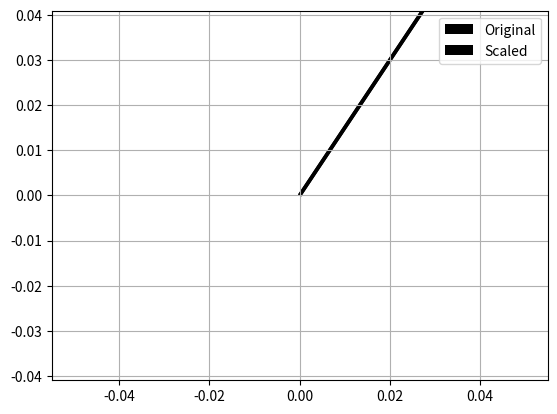
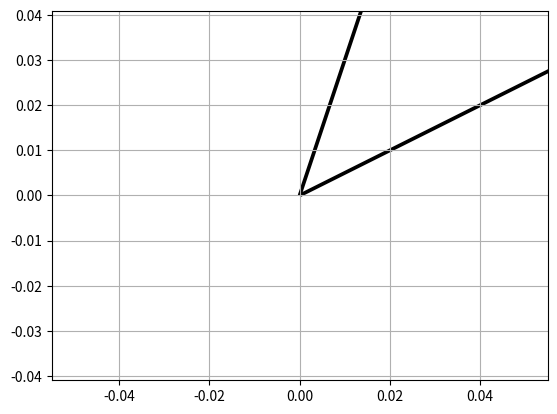
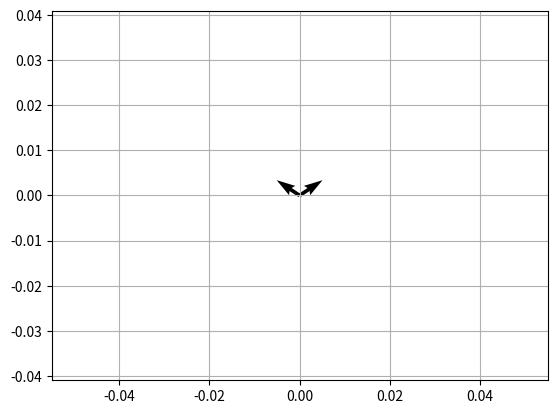
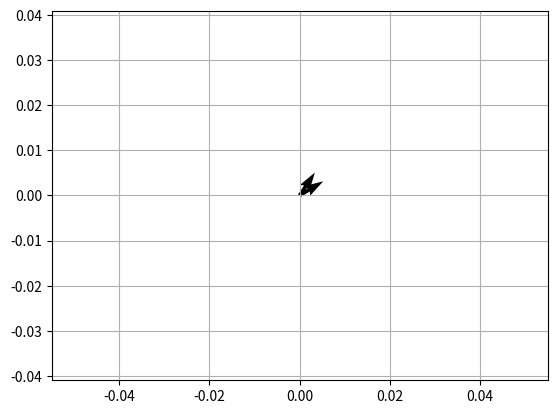
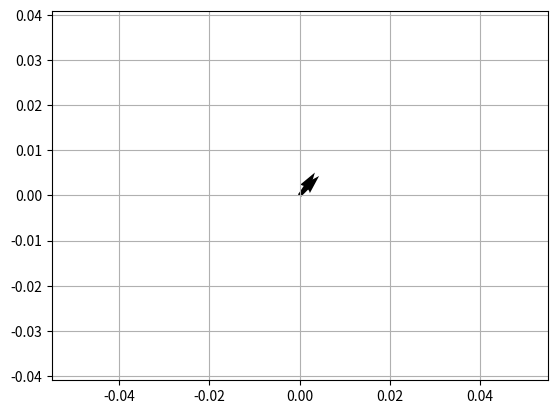
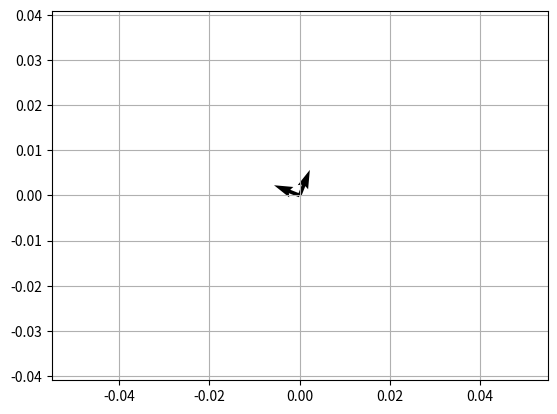
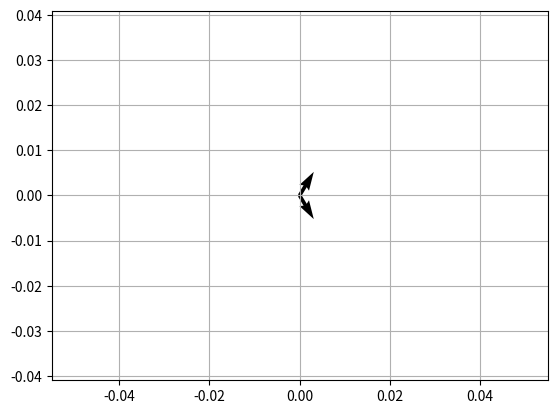
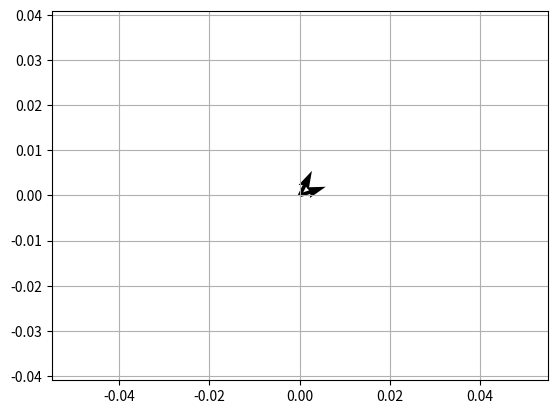
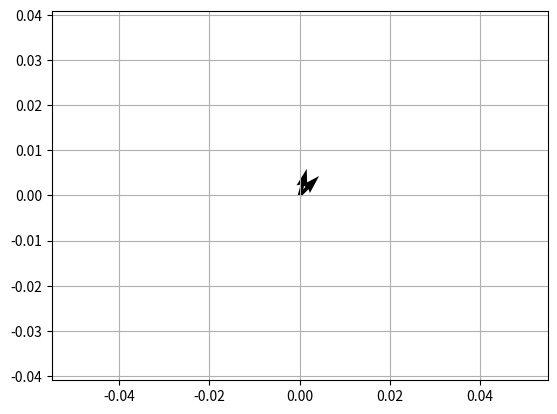
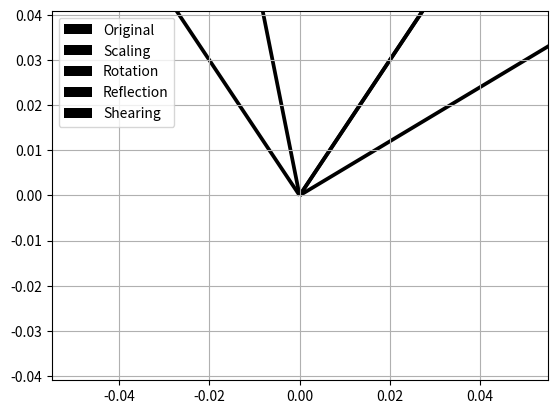

Recreate these plots in Python, in order.
import pandas as pd

import numpy as np
import matplotlib.pyplot as plt
v=np.array([2,3]);S=np.array([[2,0],[0,2]]);v2=S@v
plt.quiver(0,0,*v,angles='xy',scale_units='xy',scale=1,label='Original')
plt.quiver(0,0,*v2,angles='xy',scale_units='xy',scale=1,label='Scaled')
plt.grid()
plt.axis('equal')
plt.legend()
plt.show()

import numpy as np
import matplotlib.pyplot as plt
v=np.array([4,2]);t=np.radians(45);R=np.array([[np.cos(t),-np.sin(t)],[np.sin(t),np.cos(t)]]);v2=R@v
plt.quiver(0,0,*v,angles='xy',scale_units='xy',scale=1)
plt.quiver(0,0,*v2,angles='xy',scale_units='xy',scale=1)
plt.grid();plt.axis('equal');plt.show()

import numpy as np
import matplotlib.pyplot as plt
v=np.array([3,2]);M=np.array([[-1,0],[0,1]]);v2=M@v
plt.quiver(0,0,*v);plt.quiver(0,0,*v2);plt.grid();plt.axis('equal');plt.show()

import numpy as np
import matplotlib.pyplot as plt
v=np.array([2,3]);H=np.array([[1,1],[0,1]]);v2=H@v
plt.quiver(0,0,*v);plt.quiver(0,0,*v2);plt.grid();plt.axis('equal');plt.show()

import numpy as np
import matplotlib.pyplot as plt
v=np.array([2,3]);v2=v+np.array([3,2])
plt.quiver(0,0,*v);plt.quiver(0,0,*v2);plt.grid();plt.axis('equal');plt.show()

import numpy as np
import matplotlib.pyplot as plt
v=np.array([2,5]);R=np.array([[0,-1],[1,0]]);v2=R@v
plt.quiver(0,0,*v);plt.quiver(0,0,*v2);plt.grid();plt.axis('equal');plt.show()

import numpy as np
import matplotlib.pyplot as plt
v=np.array([3,5]);M=np.array([[1,0],[0,-1]]);v2=M@v
plt.quiver(0,0,*v);plt.quiver(0,0,*v2);plt.grid();plt.axis('equal');plt.show()

import numpy as np
import matplotlib.pyplot as plt
v=np.array([2,4]);S=np.array([[3,0],[0,0.5]]);v2=S@v
plt.quiver(0,0,*v);plt.quiver(0,0,*v2);plt.grid();plt.axis('equal');plt.show()

import numpy as np
import matplotlib.pyplot as plt
v=np.array([2,2]);S=np.array([[2,0],[0,2]]);t=np.radians(30);R=np.array([[np.cos(t),-np.sin(t)],[np.sin(t),np.cos(t)]]);v2=R@(S@v)
plt.quiver(0,0,*v);plt.quiver(0,0,*v2);plt.grid();plt.axis('equal');plt.show()

import numpy as np
import matplotlib.pyplot as plt
v=np.array([2,3]);scale=np.array([[2,0],[0,2]]);theta=np.radians(45);rotation=np.array([[np.cos(theta),-np.sin(theta)],[np.sin(theta),np.cos(theta)]]);reflection=np.array([[-1,0],[0,1]]);shear=np.array([[1,1],[0,1]])
vectors={'Original':v,'Scaling':scale@v,'Rotation':rotation@v,'Reflection':reflection@v,'Shearing':shear@v}
for n,vec in vectors.items(): plt.quiver(0,0,vec[0],vec[1],angles='xy',scale_units='xy',scale=1,label=n)
plt.grid();plt.axis('equal');plt.legend();plt.show()
